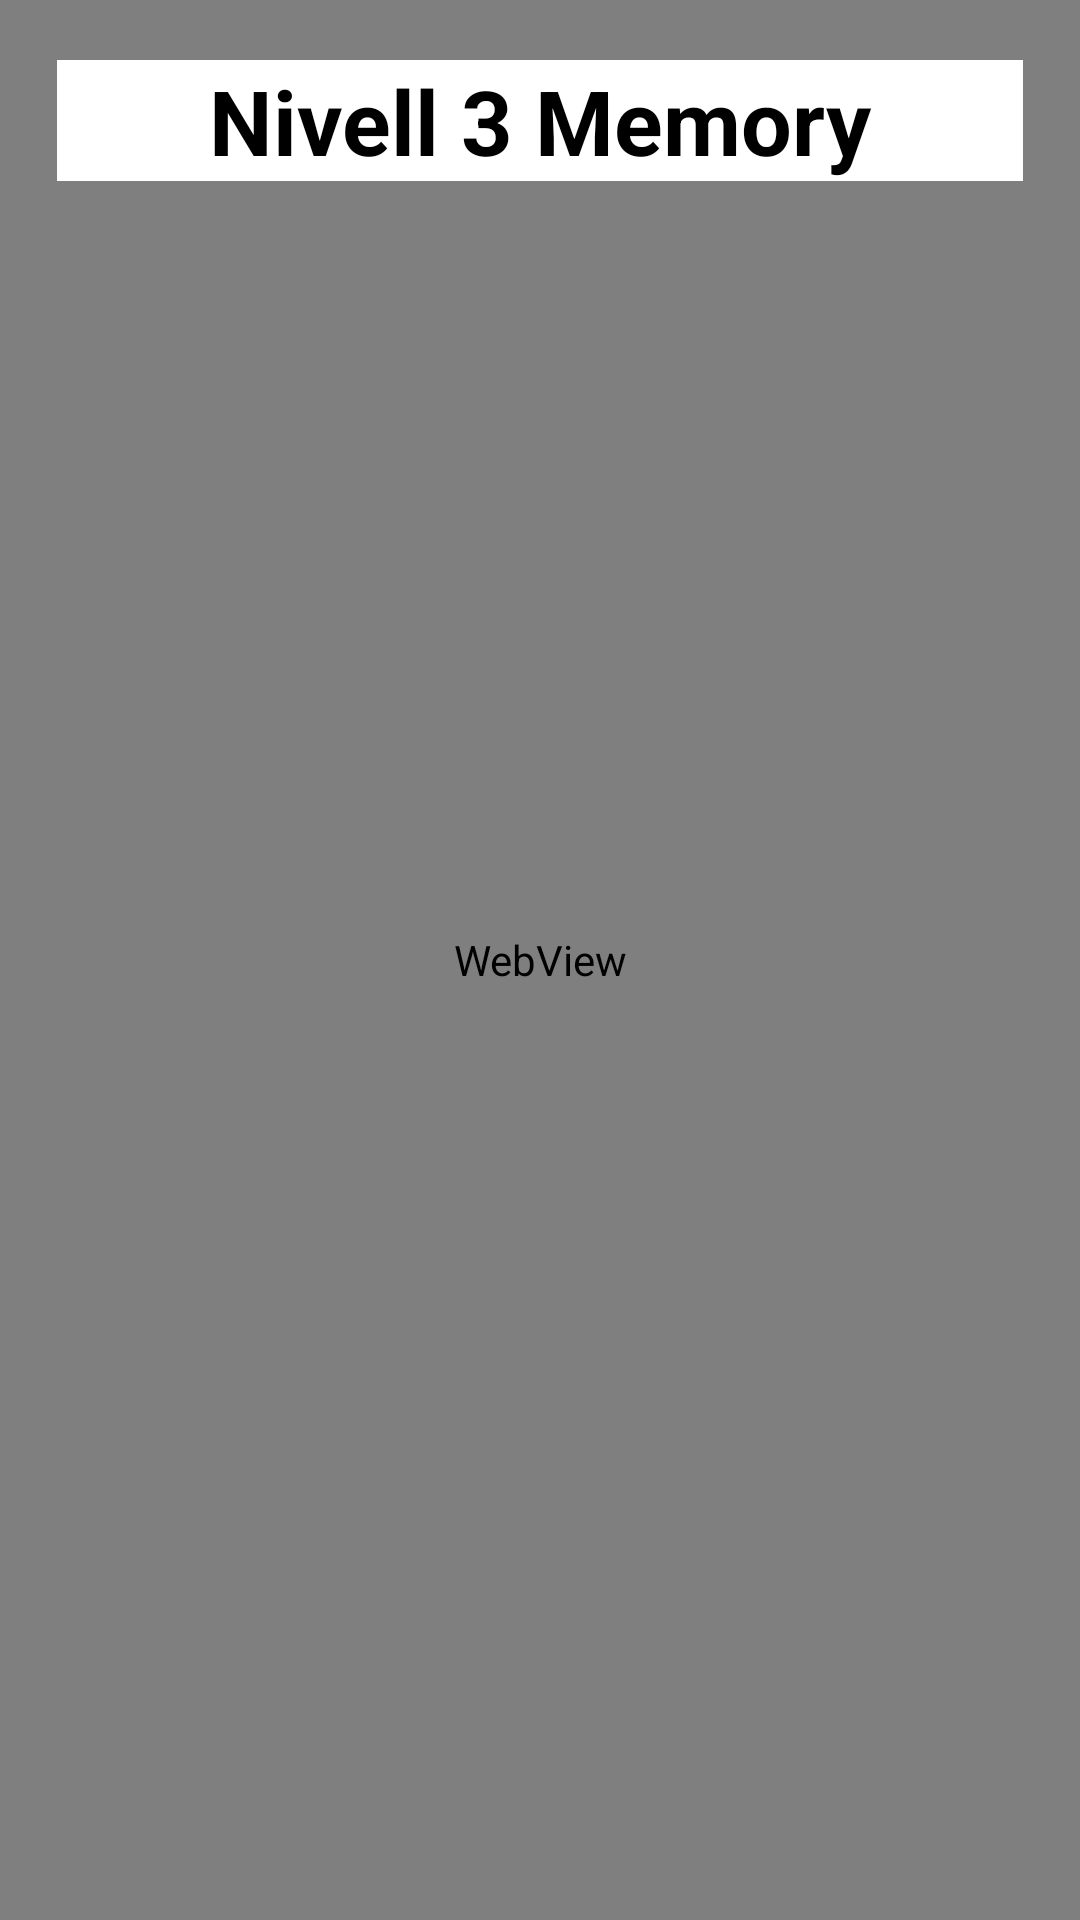

Reconstruct the res/layout file that produces this screen, plus the resources it refers to.
<!-- AndroidManifest.xml: application theme Theme.SeriousGame -->
<!-- res/layout/nivell3.xml -->
<?xml version="1.0" encoding="utf-8"?>
<LinearLayout xmlns:android="http://schemas.android.com/apk/res/android"
    xmlns:app="http://schemas.android.com/apk/res-auto"
    xmlns:tools="http://schemas.android.com/tools"
    android:layout_width="match_parent"
    android:layout_height="match_parent"
    android:orientation="vertical">


    <RelativeLayout
        android:layout_width="match_parent"
        android:layout_height="match_parent"
        >
        <WebView
            android:id="@+id/webview"
            android:layout_width="match_parent"
            android:layout_height="match_parent"/>


        <TextView
            android:layout_width="match_parent"
            android:layout_height="wrap_content"
            android:layout_marginLeft="19dp"
            android:layout_marginTop="20dp"
            android:layout_marginRight="19dp"
            android:background="@color/white"
            android:gravity="center"
            android:text="Nivell 3 Memory"
            android:textColor="@color/black"
            android:textSize="30sp"
            android:textStyle="bold" />


    </RelativeLayout>






</LinearLayout>
<!-- resources referenced by this layout -->
<resources>
  <style name="Theme.SeriousGame" parent="Base.Theme.SeriousGame" />
  <style name="Base.Theme.SeriousGame" parent="Theme.Material3.DayNight.NoActionBar">
          
          
      </style>
  <!-- not gathered from this repository: default colours our renderer supplied (Android Studio template values) -->
  <color name="black">#FF000000</color>
  <color name="white">#FFFFFFFF</color>
</resources>
